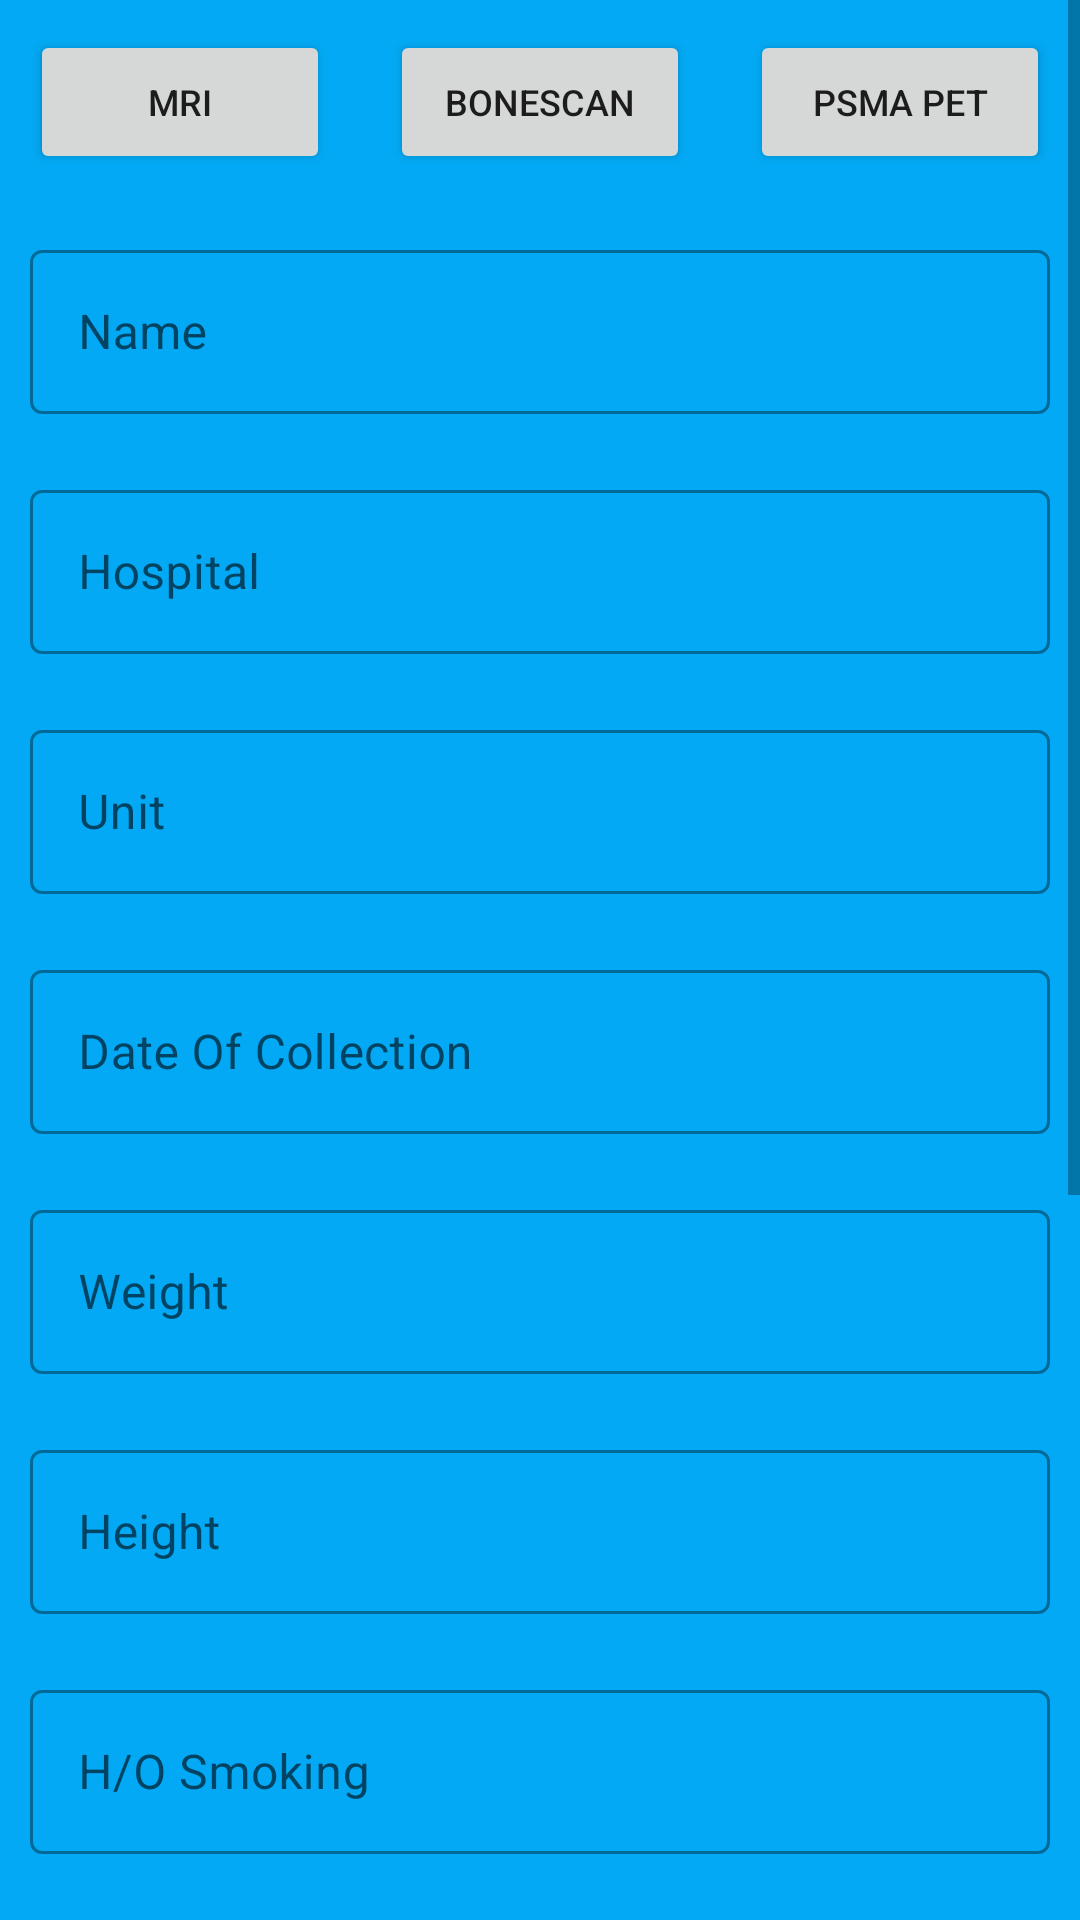

The Android layout XML behind this screen, and the referenced resources:
<!-- AndroidManifest.xml: application theme Theme.PGIDoctor -->
<!-- res/layout/activity_view_more_detail.xml -->
<?xml version="1.0" encoding="utf-8"?>
<ScrollView xmlns:android="http://schemas.android.com/apk/res/android"
    xmlns:app="http://schemas.android.com/apk/res-auto"
    xmlns:tools="http://schemas.android.com/tools"
    android:layout_width="match_parent"
    android:layout_height="match_parent"
    android:background="#03A9F4"
    tools:context=".ViewMoreDetailActivity">


    <LinearLayout
        android:layout_width="match_parent"
        android:layout_height="match_parent"
        android:orientation="vertical"
        android:background="#03A9F4">

        <LinearLayout
            android:layout_width="match_parent"
            android:layout_height="match_parent"
            android:weightSum="3">
            <Button
                android:id="@+id/showMRI"
                android:layout_width="wrap_content"
                android:layout_height="wrap_content"
                android:layout_marginTop="48dp"
                android:text="MRI"
                android:layout_margin="10dp"
                android:layout_weight="1"
                android:textSize="12dp"
                app:layout_constraintHorizontal_bias="0.435"
                app:layout_constraintLeft_toLeftOf="parent"
                app:layout_constraintRight_toRightOf="parent"
                app:layout_constraintTop_toTopOf="parent" />

            <Button
                android:id="@+id/showBonescan"
                android:layout_width="wrap_content"
                android:layout_height="wrap_content"
                android:layout_marginTop="48dp"
                android:text="BoneScan"
                android:layout_margin="10dp"
                android:textSize="12dp"
                android:layout_weight="1"
                app:layout_constraintHorizontal_bias="0.435"
                app:layout_constraintLeft_toLeftOf="parent"
                app:layout_constraintRight_toRightOf="parent"
                app:layout_constraintTop_toTopOf="parent" />

            <Button
                android:id="@+id/showPSMA"
                android:layout_width="wrap_content"
                android:layout_height="wrap_content"
                android:layout_marginTop="48dp"
                android:text="PSMA PET"
                android:layout_weight="1"
                android:textSize="12dp"
                android:layout_margin="10dp"
                app:layout_constraintHorizontal_bias="0.435"
                app:layout_constraintLeft_toLeftOf="parent"
                app:layout_constraintRight_toRightOf="parent"
                app:layout_constraintTop_toTopOf="parent" />
        </LinearLayout>

        <ImageView
            android:id="@+id/loadImage"
            android:layout_width="match_parent"
            android:layout_height="match_parent"
            tools:ignore="MissingConstraints"
            tools:layout_editor_absoluteX="8dp"
            tools:layout_editor_absoluteY="8dp" />

        <com.google.android.material.textfield.TextInputLayout
            android:id="@+id/one"
            style="@style/Widget.MaterialComponents.TextInputLayout.OutlinedBox"
            android:layout_width="match_parent"
            android:layout_height="60dp"
            android:layout_margin="10dp"
            android:hint="Name">
            <com.google.android.material.textfield.TextInputEditText
                android:layout_width="match_parent"
                android:layout_height="wrap_content"
                android:clickable="false"
                android:textSize="16dp"
                android:focusable="false"/>
        </com.google.android.material.textfield.TextInputLayout>

        <com.google.android.material.textfield.TextInputLayout
            android:id="@+id/onee"
            style="@style/Widget.MaterialComponents.TextInputLayout.OutlinedBox"
            android:layout_width="match_parent"
            android:layout_height="60dp"
            android:layout_margin="10dp"
            android:hint="Hospital">
            <com.google.android.material.textfield.TextInputEditText
                android:layout_width="match_parent"
                android:layout_height="wrap_content"
                android:clickable="false"
                android:textSize="16dp"
                android:focusable="false"/>
        </com.google.android.material.textfield.TextInputLayout>

        <com.google.android.material.textfield.TextInputLayout
            android:id="@+id/oneee"
            style="@style/Widget.MaterialComponents.TextInputLayout.OutlinedBox"
            android:layout_width="match_parent"
            android:layout_height="60dp"
            android:layout_margin="10dp"
            android:hint="Unit">
            <com.google.android.material.textfield.TextInputEditText
                android:layout_width="match_parent"
                android:layout_height="wrap_content"
                android:clickable="false"
                android:textSize="16dp"
                android:focusable="false"/>
        </com.google.android.material.textfield.TextInputLayout>

        <com.google.android.material.textfield.TextInputLayout
            android:id="@+id/date"
            style="@style/Widget.MaterialComponents.TextInputLayout.OutlinedBox"
            android:layout_width="match_parent"
            android:layout_height="60dp"
            android:layout_margin="10dp"
            android:hint="Date Of Collection">
            <com.google.android.material.textfield.TextInputEditText
                android:layout_width="match_parent"
                android:layout_height="wrap_content"
                android:clickable="false"
                android:textSize="16dp"
                android:focusable="false"/>
        </com.google.android.material.textfield.TextInputLayout>


        <com.google.android.material.textfield.TextInputLayout
            android:id="@+id/two"
            style="@style/Widget.MaterialComponents.TextInputLayout.OutlinedBox"
            android:layout_width="match_parent"
            android:layout_height="60dp"
            android:layout_margin="10dp"
            android:hint="Weight">
            <com.google.android.material.textfield.TextInputEditText
                android:layout_width="match_parent"
                android:layout_height="wrap_content"
                android:clickable="false"
                android:textSize="16dp"
                android:focusable="false"/>
        </com.google.android.material.textfield.TextInputLayout>

        <com.google.android.material.textfield.TextInputLayout
            android:id="@+id/three"
            style="@style/Widget.MaterialComponents.TextInputLayout.OutlinedBox"
            android:layout_width="match_parent"
            android:layout_height="60dp"
            android:layout_margin="10dp"
            android:hint="Height">
            <com.google.android.material.textfield.TextInputEditText
                android:layout_width="match_parent"
                android:layout_height="wrap_content"
                android:clickable="false"
                android:textSize="16dp"
                android:focusable="false"/>
        </com.google.android.material.textfield.TextInputLayout>



        <com.google.android.material.textfield.TextInputLayout
            android:id="@+id/four"
            style="@style/Widget.MaterialComponents.TextInputLayout.OutlinedBox"
            android:layout_width="match_parent"
            android:layout_height="60dp"
            android:layout_margin="10dp"
            android:hint="H/O Smoking">
            <com.google.android.material.textfield.TextInputEditText
                android:layout_width="match_parent"
                android:layout_height="wrap_content"
                android:clickable="false"
                android:textSize="16dp"
                android:focusable="false"/>
        </com.google.android.material.textfield.TextInputLayout>

        <com.google.android.material.textfield.TextInputLayout
            android:id="@+id/five"
            style="@style/Widget.MaterialComponents.TextInputLayout.OutlinedBox"
            android:layout_width="match_parent"
            android:layout_height="60dp"
            android:layout_margin="10dp"
            android:hint="H/O Alcohole">
            <com.google.android.material.textfield.TextInputEditText
                android:layout_width="match_parent"
                android:layout_height="wrap_content"
                android:clickable="false"
                android:textSize="16dp"
                android:focusable="false"/>
        </com.google.android.material.textfield.TextInputLayout>

        <com.google.android.material.textfield.TextInputLayout
            android:id="@+id/six"
            style="@style/Widget.MaterialComponents.TextInputLayout.OutlinedBox"
            android:layout_width="match_parent"
            android:layout_height="60dp"
            android:layout_margin="10dp"
            android:hint="Comorbidities">
            <com.google.android.material.textfield.TextInputEditText
                android:layout_width="match_parent"
                android:layout_height="wrap_content"
                android:clickable="false"
                android:textSize="16dp"
                android:focusable="false"/>
        </com.google.android.material.textfield.TextInputLayout>

        <com.google.android.material.textfield.TextInputLayout
            android:id="@+id/seven"
            style="@style/Widget.MaterialComponents.TextInputLayout.OutlinedBox"
            android:layout_width="match_parent"
            android:layout_height="60dp"
            android:layout_margin="10dp"
            android:hint="Family H/O">
            <com.google.android.material.textfield.TextInputEditText
                android:layout_width="match_parent"
                android:layout_height="wrap_content"
                android:clickable="false"
                android:textSize="16dp"
                android:focusable="false"/>
        </com.google.android.material.textfield.TextInputLayout>

        <com.google.android.material.textfield.TextInputLayout
            android:id="@+id/eight"
            style="@style/Widget.MaterialComponents.TextInputLayout.OutlinedBox"
            android:layout_width="match_parent"
            android:layout_height="60dp"
            android:layout_margin="10dp"
            android:hint="Remarks">
            <com.google.android.material.textfield.TextInputEditText
                android:layout_width="match_parent"
                android:layout_height="wrap_content"
                android:clickable="false"
                android:textSize="16dp"
                android:focusable="false"/>
        </com.google.android.material.textfield.TextInputLayout>

        <com.google.android.material.textfield.TextInputLayout
            android:id="@+id/nine"
            style="@style/Widget.MaterialComponents.TextInputLayout.OutlinedBox"
            android:layout_width="match_parent"
            android:layout_height="60dp"
            android:layout_margin="10dp"
            android:hint="Medicines">
            <com.google.android.material.textfield.TextInputEditText
                android:layout_width="match_parent"
                android:layout_height="wrap_content"
                android:clickable="false"
                android:textSize="16dp"
                android:focusable="false"/>
        </com.google.android.material.textfield.TextInputLayout>


    </LinearLayout>



</ScrollView>
<!-- resources referenced by this layout -->
<resources>
  <style name="Theme.PGIDoctor" parent="Theme.MaterialComponents.DayNight.NoActionBar">
          
          <item name="colorPrimary">@color/purple_500</item>
          <item name="colorPrimaryVariant">@color/purple_700</item>
          <item name="colorOnPrimary">@color/white</item>
          
          <item name="colorSecondary">@color/teal_200</item>
          <item name="colorSecondaryVariant">@color/teal_700</item>
          <item name="colorOnSecondary">@color/black</item>
          
          <item name="android:statusBarColor" tools:targetApi="l">?attr/colorPrimaryVariant</item>
          
      </style>
  <color name="purple_500">#FF6200EE</color>
  <color name="purple_700">#FF3700B3</color>
  <color name="white">#FFFFFFFF</color>
  <color name="teal_200">#FF03DAC5</color>
  <color name="teal_700">#FF018786</color>
  <color name="black">#FF000000</color>
</resources>
